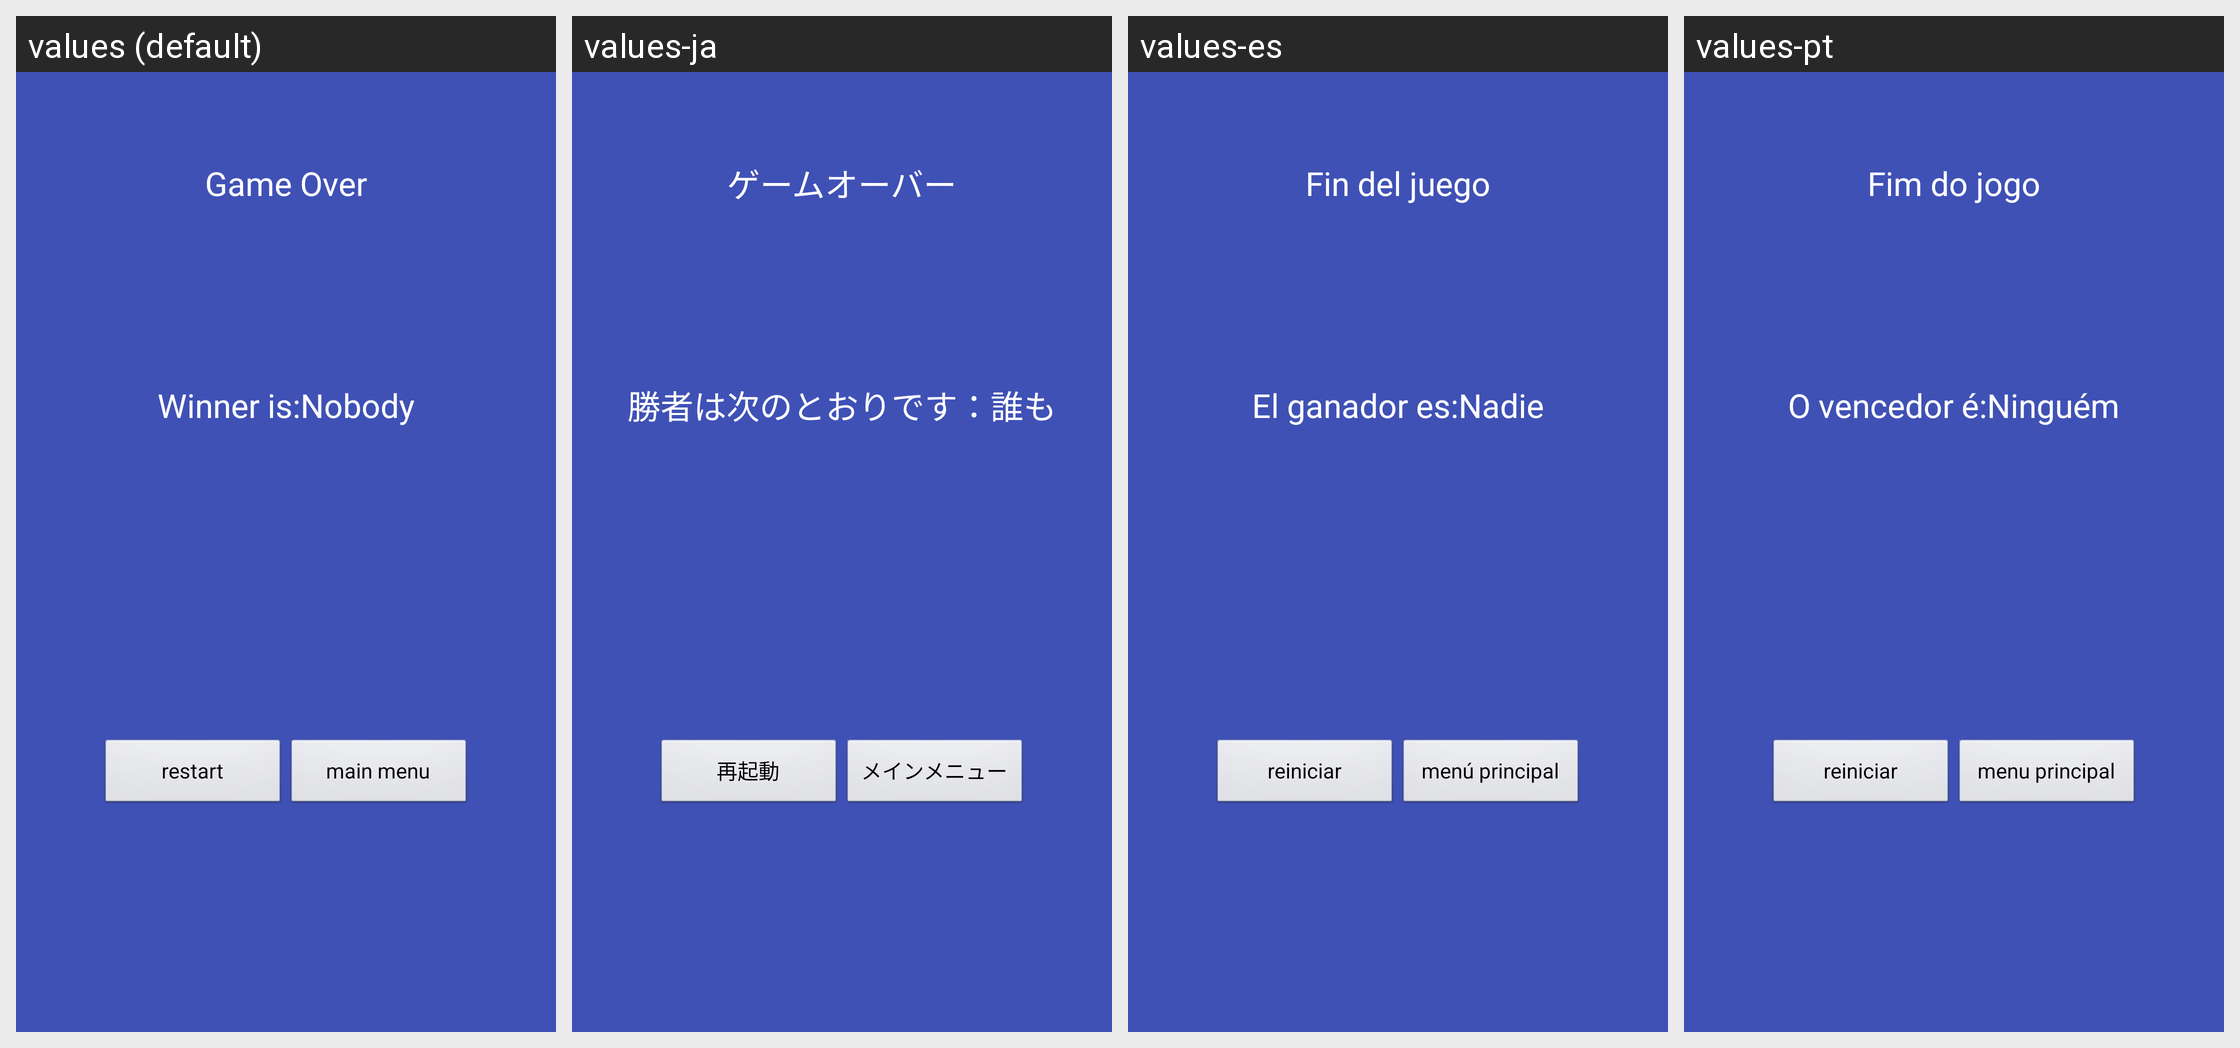

Strings drawn on this Android screen and how each of the app's shown locales translates them:
Android screen res/layout/game_over.xml rendered under 4 locales, left to right: values (default), values-ja, values-es, values-pt. Device: Nexus 5 (rendered at 1080×1920; each locale shown at half size, 540×960, under a caption strip naming it); theme AppTheme.
Other locales in the repository, not shown: values-de, values-fr, values-it, values-ko, values-pl, values-tr.
Strings drawn on this screen, with the default value and each locale's value (text and hints the layout hard-codes, and strings that could not be matched under every locale, appear in the picture but are not listed):

game_over
  values: Game Over
  values-ja: ゲームオーバー
  values-es: Fin del juego
  values-pt: Fim do jogo

winner_is
  values: Winner is:
  values-ja: 勝者は次のとおりです：
  values-es: El ganador es:
  values-pt: O vencedor é:

nobody
  values: Nobody
  values-ja: 誰も
  values-es: Nadie
  values-pt: Ninguém

restart
  values: restart
  values-ja: 再起動
  values-es: reiniciar
  values-pt: reiniciar

main_menu
  values: main menu
  values-ja: メインメニュー
  values-es: menú principal
  values-pt: menu principal
